Run: headless pygame with SDL's dummy video driver; simulated clock (each Clock.tick advances the game by its frame time, no real sleeping); random seed 0; keys injected as events and as key.get_pressed() state; no mouse input.
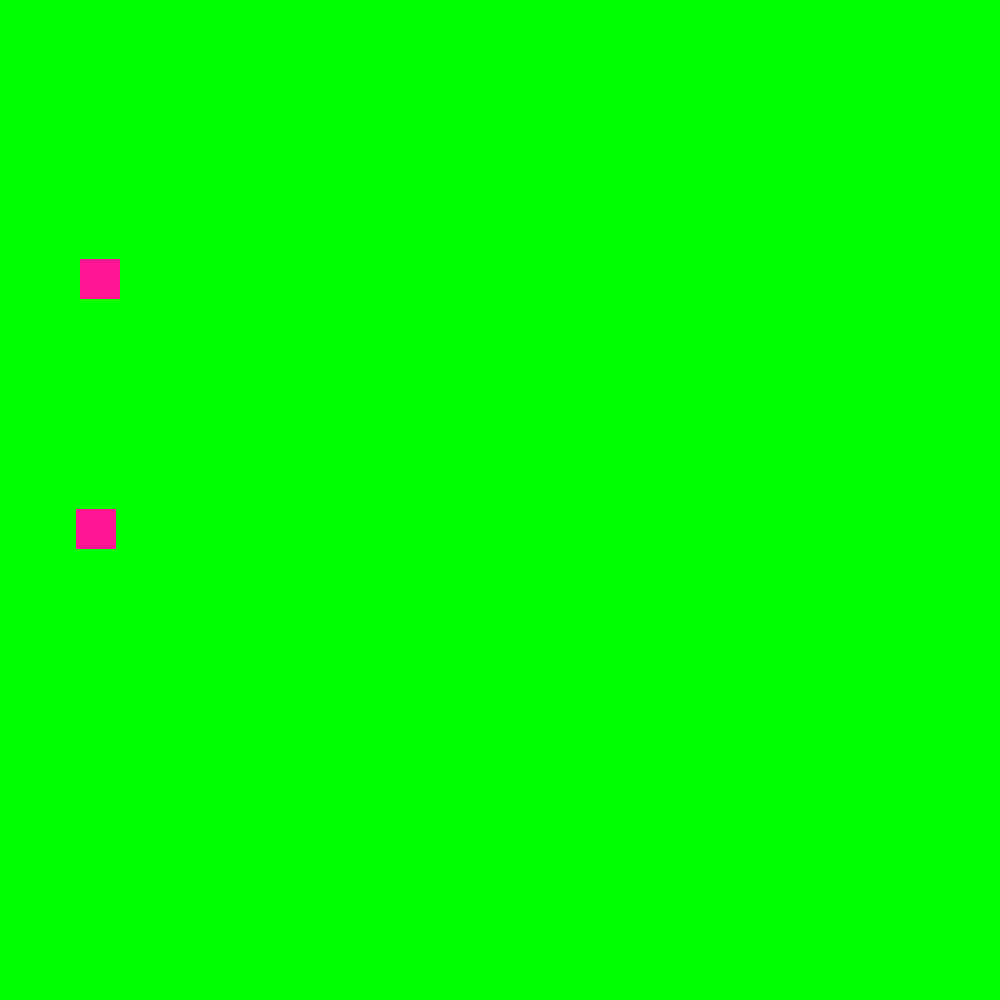
Frame 1 of 4 · flips 1–60 · no input
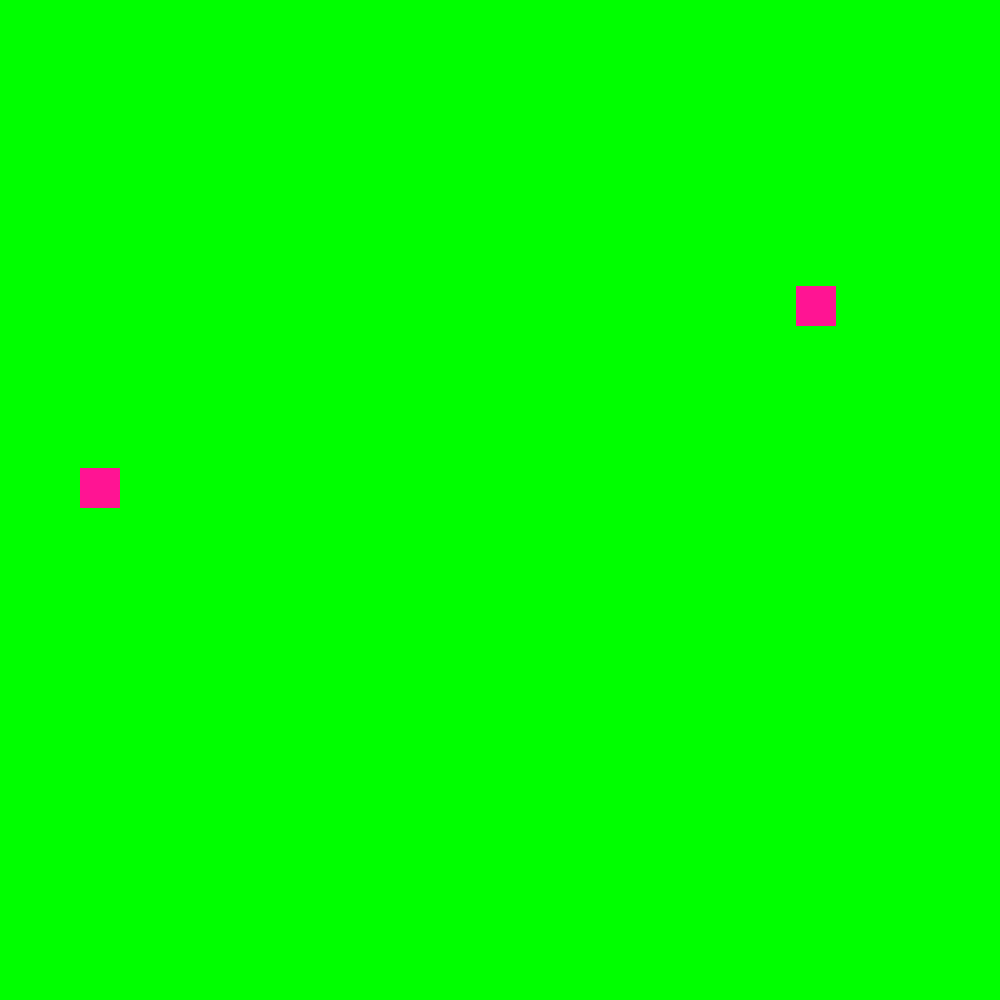
Frame 2 of 4 · flips 61–180 · tapped SPACE, RETURN · held RIGHT (→), D
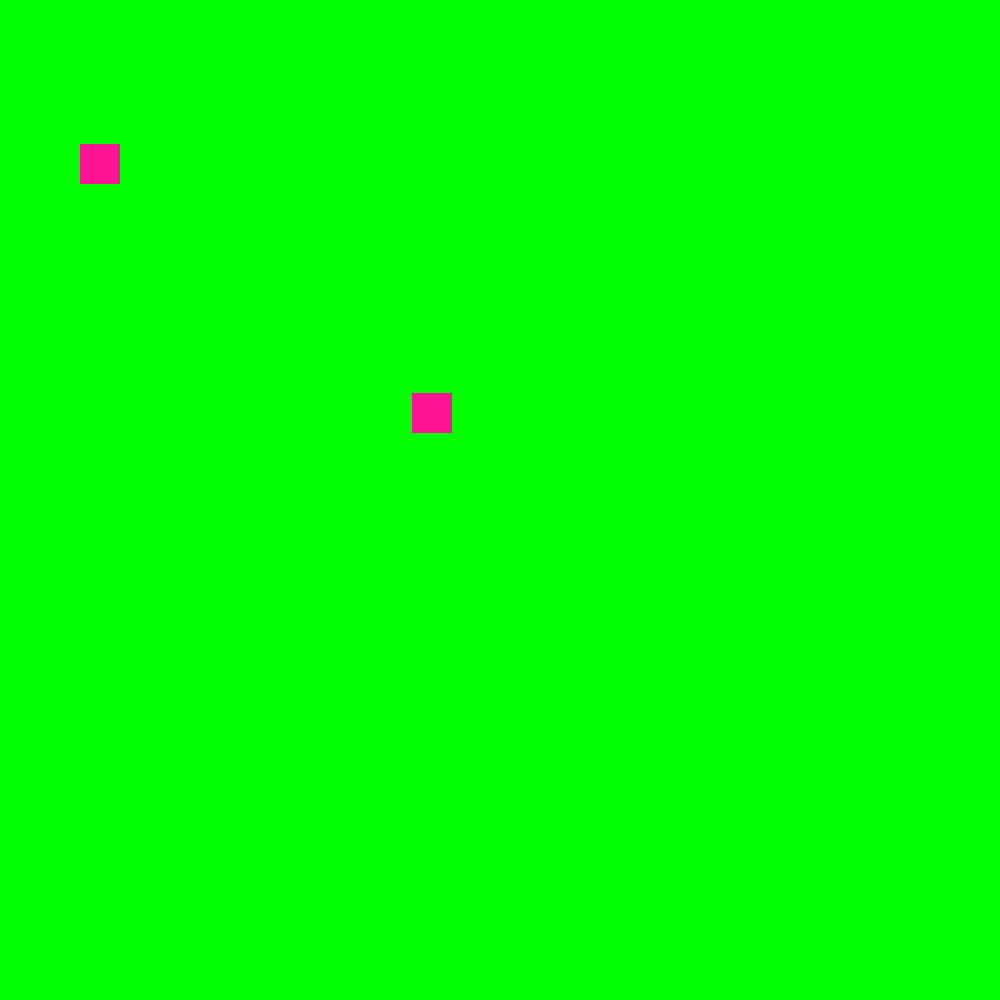
Frame 3 of 4 · flips 181–300 · held DOWN (↓), S
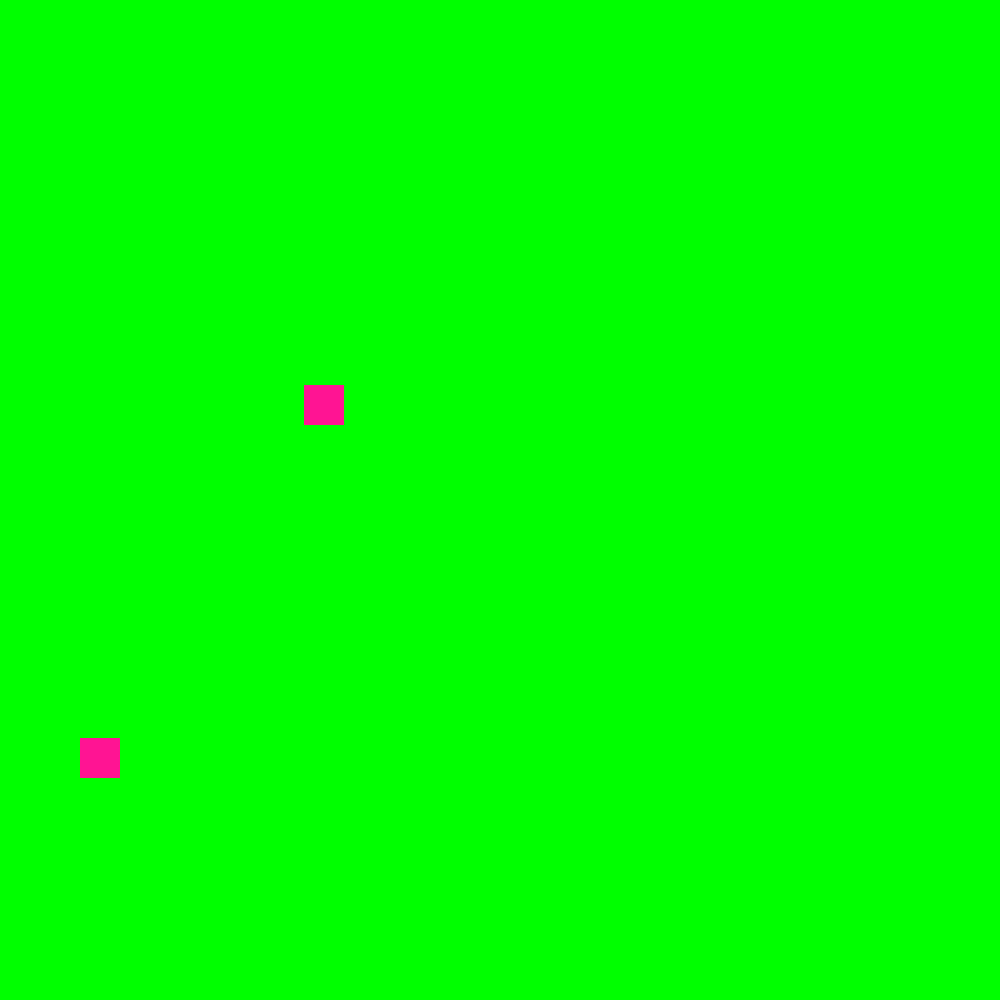
Frame 4 of 4 · flips 301–420 · held LEFT (←), A, UP (↑), W

The pygame program that drew these frames:

from typing import Tuple
import pygame


class Window:
    WIDTH = 1000
    HEIGHT = 1000
    SIZE = (WIDTH, HEIGHT)


class Colors:
    PINK = (255, 20, 147)
    GREEN = (0, 255, 0)


class Gravity:
    Earth = (9.81, 0)


class Object:
    def __init__(
        self,
        x: float,
        y: float,
        height: float,
        width: float,
        v_x: float,
        v_y: float,
        boundary_x: float,
        boundary_y: float,
        color: Tuple[int, int, int],
    ):
        self.x = x
        self.y = y
        self.v_x = v_x
        self.v_y = v_y
        self.width = width
        self.height = height
        self.boundary_x = boundary_x
        self.boundary_y = boundary_y
        self.color = color

    def update(self, acceleration: Tuple[float, float], timestep: float):
        a_x, a_y = acceleration
        self.v_x += a_x * timestep
        self.v_y += a_y * timestep
        self.x += self.v_x * timestep
        self.y += self.v_y * timestep
        if self.x + self.height / 2 >= self.boundary_x or self.x - self.height / 2 <= 0:
            self.v_x = -self.v_x
        if self.y + self.width / 2 >= self.boundary_y or self.y - self.width / 2 <= 0:
            self.v_y = -self.v_y

    def draw(self, surface):
        rect = pygame.Rect(
            self.y - self.width / 2, self.x - self.height / 2, self.width, self.height
        )
        pygame.draw.rect(surface, self.color, rect)


def main():
    obj = Object(
        x=100,
        y=100,
        height=40,
        width=40,
        v_x=0,
        v_y=0,
        boundary_x=Window.HEIGHT,
        boundary_y=Window.WIDTH,
        color=Colors.PINK,
    )
    obj2 = Object(
        x=200,
        y=300,
        height=40,
        width=40,
        v_x=25,
        v_y=-60,
        boundary_x=Window.HEIGHT,
        boundary_y=Window.HEIGHT,
        color=Colors.PINK,
    )
    timestep = 100
    pygame.init()
    clock = pygame.time.Clock()
    surface = pygame.display.set_mode(
        Window.SIZE
    )  # Displaying on specified window size
    pygame.display.set_caption("Our game")
    run = True
    while run:
        clock.tick(timestep)
        surface.fill(Colors.GREEN)  # Window Bg

        for event in pygame.event.get():
            if event.type == pygame.QUIT:  # To quit on clicking the X
                run = False
        obj.update(Gravity.Earth, timestep / 1000)
        obj2.update(Gravity.Earth, timestep / 1000)
        obj.draw(surface)
        obj2.draw(surface)
        pygame.display.update()  # To update the display with newly added codes

    pygame.quit()


main()
